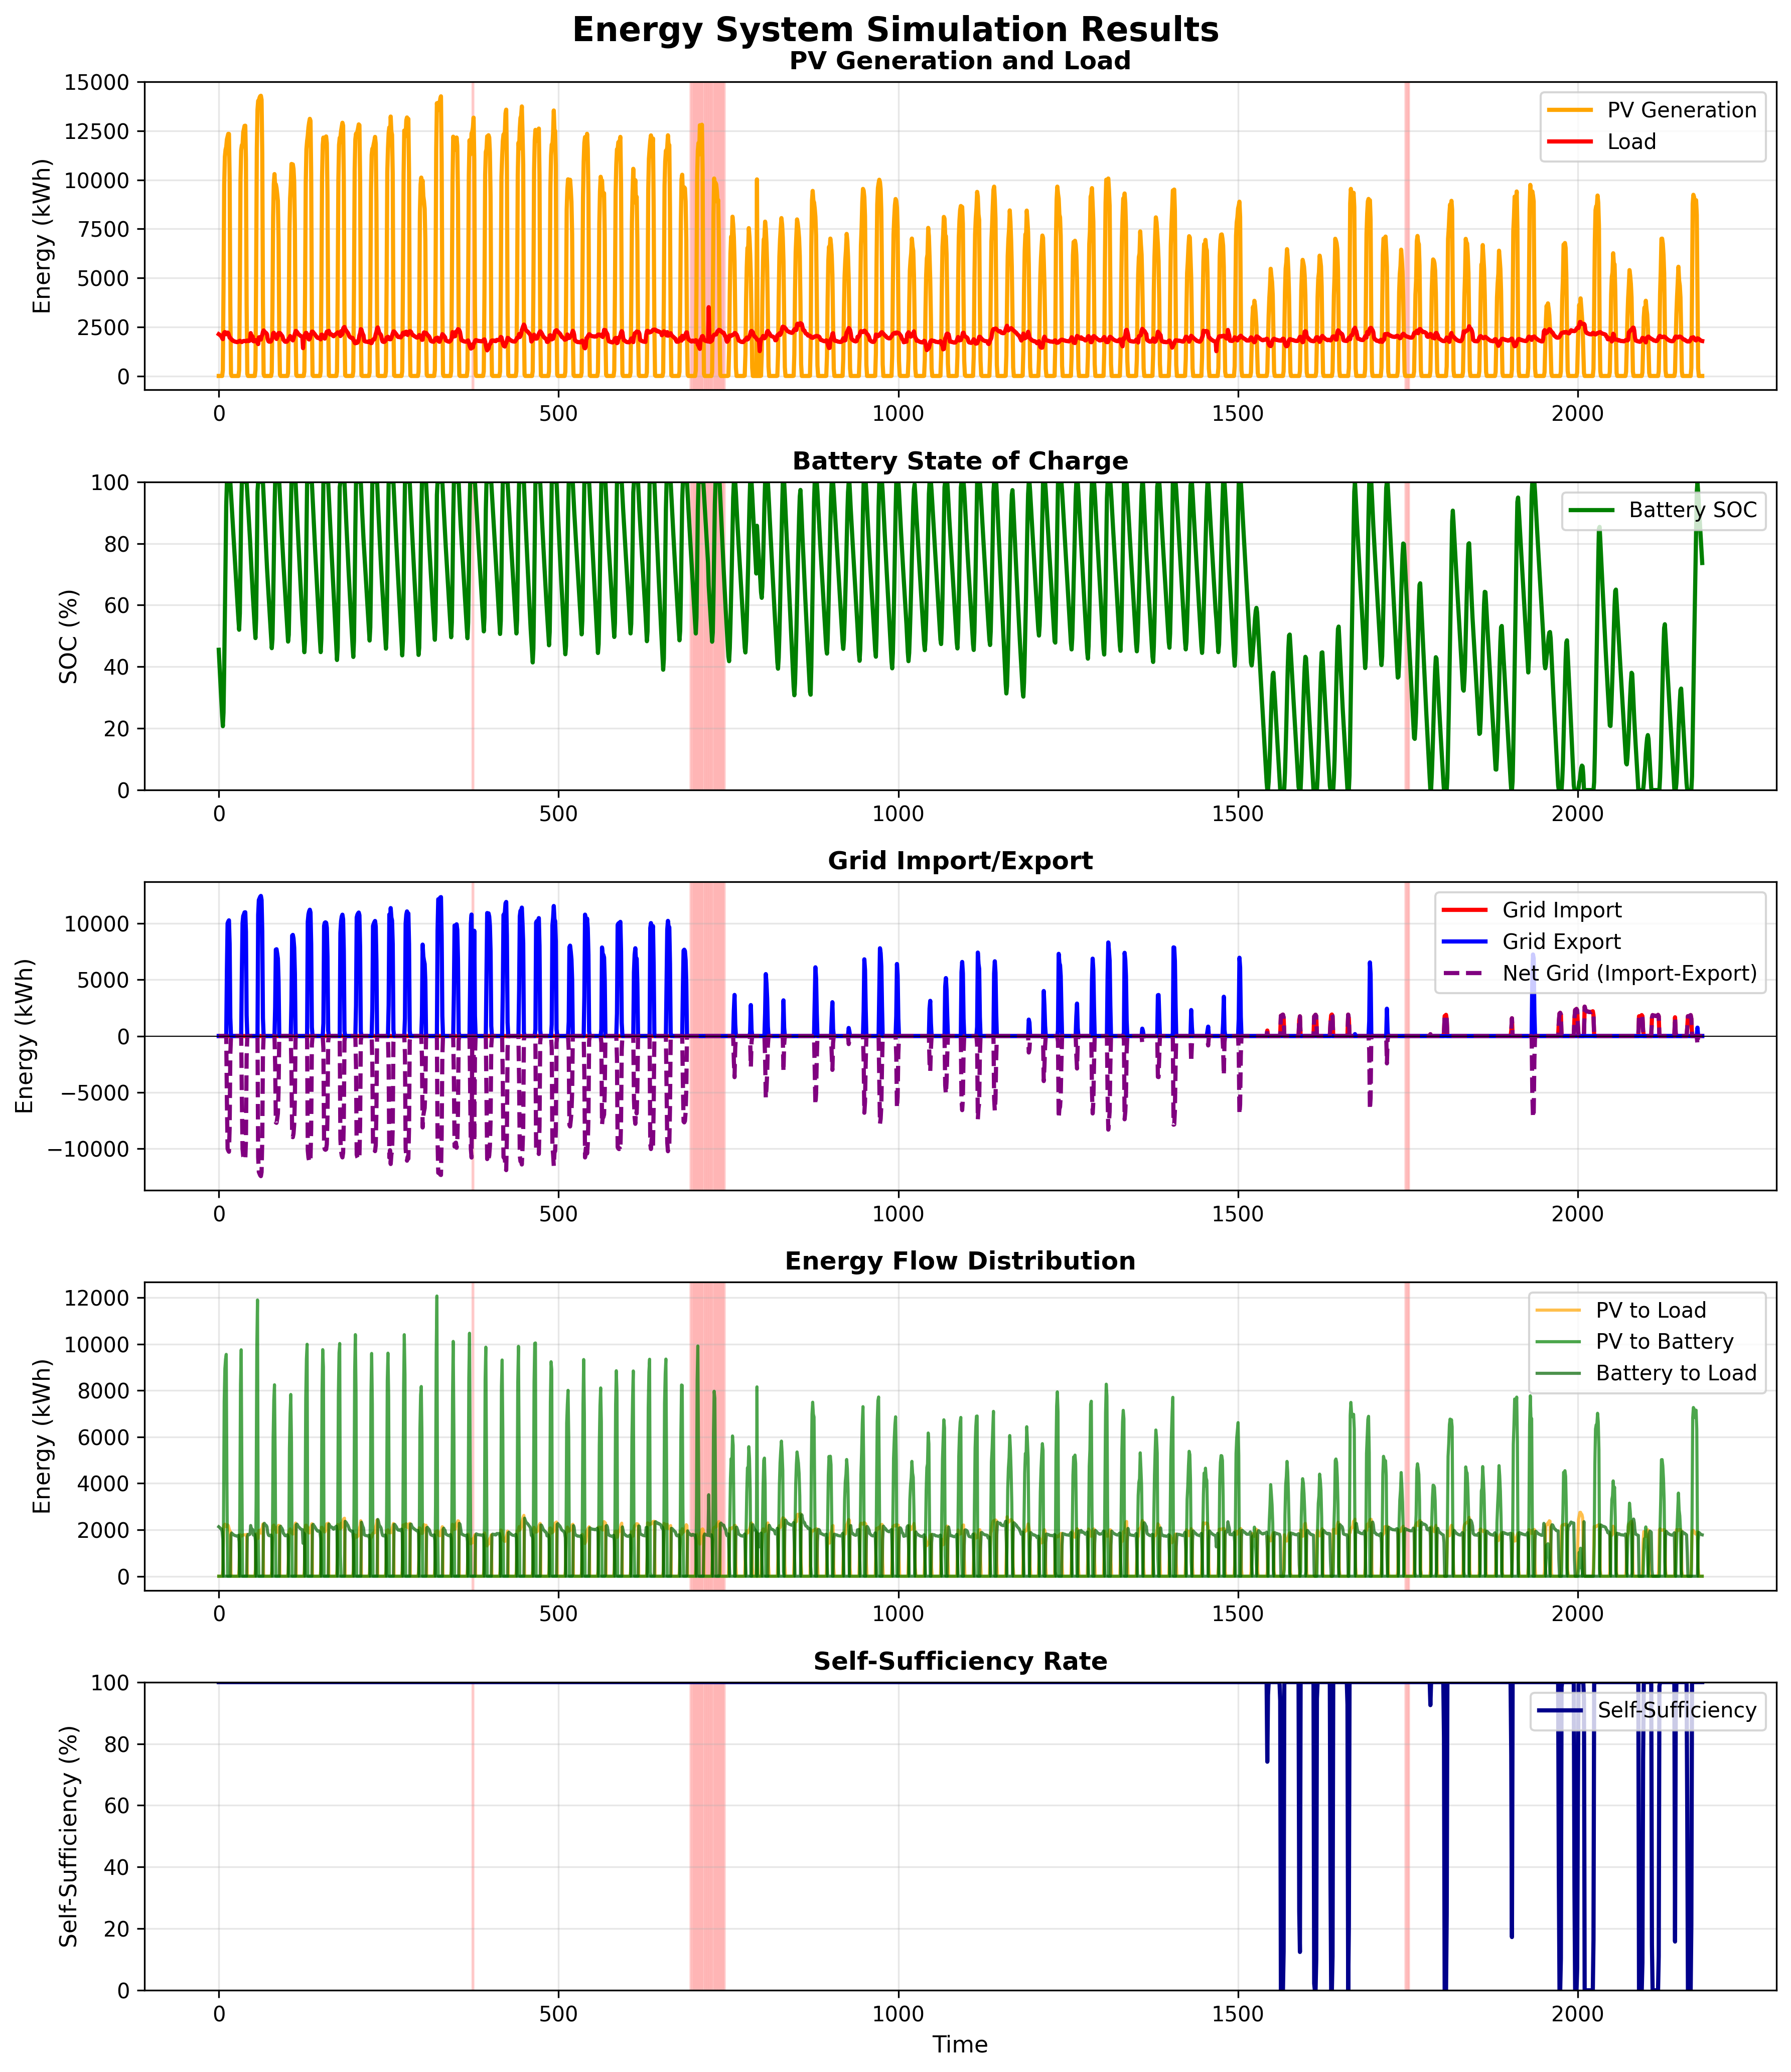

Data behind this chart, as committed beside it:
, pv_generation_kwh, load_kwh, battery_soc, battery_energy_kwh, pv_to_load, pv_to_battery, pv_to_grid, battery_to_load, grid_to_load, grid_import, grid_export, net_grid, self_sufficiency, grid_stable, unmet_load
0, 0.0, 2131, 0.4551, 22755, 0.0, 0.0, 0.0, 2131, 0.0, 0.0, 0.0, 0.0, 1.0, 1.0, 0.0
1, 0.0, 2109, 0.4107, 20533, 0.0, 0.0, 0.0, 2109, 0.0, 0.0, 0.0, 0.0, 1.0, 1.0, 0.0
2, 0.0, 2074, 0.367, 18348, 0.0, 0.0, 0.0, 2074, 0.0, 0.0, 0.0, 0.0, 1.0, 1.0, 0.0
3, 0.0, 2045, 0.3239, 16194, 0.0, 0.0, 0.0, 2045, 0.0, 0.0, 0.0, 0.0, 1.0, 1.0, 0.0
4, 0.0, 2035, 0.281, 14050, 0.0, 0.0, 0.0, 2035, 0.0, 0.0, 0.0, 0.0, 1.0, 1.0, 0.0
5, 0.0, 1917, 0.2406, 12031, 0.0, 0.0, 0.0, 1917, 0.0, 0.0, 0.0, 0.0, 1.0, 1.0, 0.0
6, 295.3, 1880, 0.2072, 10362, 295.3, 0.0, 0.0, 1584, 0.0, 0.0, 0.0, 0.0, 1.0, 1.0, 0.0
7, 4455, 2123, 0.2515, 12576, 2123, 2331, 0.0, 0.0, 0.0, 0.0, 0.0, 0.0, 1.0, 1.0, 0.0
8, 9744, 2212, 0.3946, 19729, 2212, 7532, 0.0, 0.0, 0.0, 0.0, 0.0, 0.0, 1.0, 1.0, 0.0
9, 11176, 2239, 0.5643, 28216, 2239, 8936, 0.0, 0.0, 0.0, 0.0, 0.0, 0.0, 1.0, 1.0, 0.0
10, 11540, 2192, 0.7419, 37093, 2192, 9348, 0.0, 0.0, 0.0, 0.0, 0.0, 0.0, 1.0, 1.0, 0.0
11, 11679, 2126, 0.9233, 46164, 2126, 9553, 0.0, 0.0, 0.0, 0.0, 0.0, 0.0, 1.0, 1.0, 0.0
12, 12065, 2195, 0.9999, 49995, 2195, 4038, 5831, 0.0, 0.0, 0.0, 5831, -5831, 1.0, 1.0, 0.0
13, 12211, 2212, 0.9999, 49995, 2212, 5.263, 9993, 0.0, 0.0, 0.0, 9993, -9993, 1.0, 1.0, 0.0
14, 12348, 2182, 0.9999, 49995, 2182, 5.263, 10160, 0.0, 0.0, 0.0, 10160, -10160, 1.0, 1.0, 0.0
15, 12344, 2076, 0.9999, 49995, 2076, 5.263, 10263, 0.0, 0.0, 0.0, 10263, -10263, 1.0, 1.0, 0.0
16, 10136, 1952, 0.9999, 49995, 1952, 5.263, 8179, 0.0, 0.0, 0.0, 8179, -8179, 1.0, 1.0, 0.0
17, 3584, 1939, 0.9999, 49995, 1939, 5.263, 1640, 0.0, 0.0, 0.0, 1640, -1640, 1.0, 1.0, 0.0
18, 112.8, 1898, 0.9622, 48111, 112.8, 0.0, 0.0, 1785, 0.0, 0.0, 0.0, 0.0, 1.0, 1.0, 0.0
19, 0.0, 1862, 0.9229, 46146, 0.0, 0.0, 0.0, 1862, 0.0, 0.0, 0.0, 0.0, 1.0, 1.0, 0.0
20, 0.0, 1817, 0.8846, 44230, 0.0, 0.0, 0.0, 1817, 0.0, 0.0, 0.0, 0.0, 1.0, 1.0, 0.0
21, 0.0, 1804, 0.8465, 42326, 0.0, 0.0, 0.0, 1804, 0.0, 0.0, 0.0, 0.0, 1.0, 1.0, 0.0
22, 0.0, 1779, 0.809, 40450, 0.0, 0.0, 0.0, 1779, 0.0, 0.0, 0.0, 0.0, 1.0, 1.0, 0.0
23, 0.0, 1765, 0.7718, 38588, 0.0, 0.0, 0.0, 1765, 0.0, 0.0, 0.0, 0.0, 1.0, 1.0, 0.0
24, 0.0, 1749, 0.7349, 36743, 0.0, 0.0, 0.0, 1749, 0.0, 0.0, 0.0, 0.0, 1.0, 1.0, 0.0
25, 0.0, 1746, 0.698, 34902, 0.0, 0.0, 0.0, 1746, 0.0, 0.0, 0.0, 0.0, 1.0, 1.0, 0.0
26, 0.0, 1733, 0.6615, 33074, 0.0, 0.0, 0.0, 1733, 0.0, 0.0, 0.0, 0.0, 1.0, 1.0, 0.0
27, 0.0, 1725, 0.6251, 31255, 0.0, 0.0, 0.0, 1725, 0.0, 0.0, 0.0, 0.0, 1.0, 1.0, 0.0
28, 0.0, 1735, 0.5885, 29426, 0.0, 0.0, 0.0, 1735, 0.0, 0.0, 0.0, 0.0, 1.0, 1.0, 0.0
29, 0.0, 1760, 0.5514, 27570, 0.0, 0.0, 0.0, 1760, 0.0, 0.0, 0.0, 0.0, 1.0, 1.0, 0.0
30, 292, 1774, 0.5201, 26007, 292, 0.0, 0.0, 1482, 0.0, 0.0, 0.0, 0.0, 1, 1.0, 0.0
31, 4584, 1795, 0.5731, 28654, 1795, 2789, 0.0, 0.0, 0.0, 0.0, 0.0, 0.0, 1.0, 1.0, 0.0
32, 10022, 1755, 0.7301, 36503, 1755, 8266, 0.0, 0.0, 0.0, 0.0, 0.0, 0.0, 1.0, 1.0, 0.0
33, 11510, 1758, 0.9152, 45762, 1758, 9751, 0.0, 0.0, 0.0, 0.0, 0.0, 0.0, 1.0, 1.0, 0.0
34, 11769, 1730, 0.9999, 49995, 1730, 4461, 5579, 0.0, 0.0, 0.0, 5579, -5579, 1.0, 1.0, 0.0
35, 11780, 1755, 0.9999, 49995, 1755, 5.263, 10019, 0.0, 0.0, 0.0, 10019, -10019, 1.0, 1.0, 0.0
36, 12428, 1777, 0.9999, 49995, 1777, 5.263, 10646, 0.0, 0.0, 0.0, 10646, -10646, 1.0, 1.0, 0.0
37, 12585, 1786, 0.9999, 49995, 1786, 5.263, 10794, 0.0, 0.0, 0.0, 10794, -10794, 1.0, 1.0, 0.0
38, 12756, 1782, 0.9999, 49995, 1782, 5.263, 10969, 0.0, 0.0, 0.0, 10969, -10969, 1.0, 1.0, 0.0
39, 12764, 1779, 0.9999, 49995, 1779, 5.263, 10980, 0.0, 0.0, 0.0, 10980, -10980, 1.0, 1.0, 0.0
40, 11028, 1768, 0.9999, 49995, 1768, 5.263, 9255, 0.0, 0.0, 0.0, 9255, -9255, 1.0, 1.0, 0.0
41, 3654, 1801, 0.9999, 49995, 1801, 5.263, 1847, 0.0, 0.0, 0.0, 1847, -1847, 1.0, 1.0, 0.0
42, 102.1, 1807, 0.9639, 48195, 102.1, 0.0, 0.0, 1705, 0.0, 0.0, 0.0, 0.0, 1.0, 1.0, 0.0
43, 0.0, 1803, 0.9259, 46293, 0.0, 0.0, 0.0, 1803, 0.0, 0.0, 0.0, 0.0, 1.0, 1.0, 0.0
44, 0.0, 1779, 0.8883, 44416, 0.0, 0.0, 0.0, 1779, 0.0, 0.0, 0.0, 0.0, 1.0, 1.0, 0.0
45, 0.0, 1795, 0.8505, 42523, 0.0, 0.0, 0.0, 1795, 0.0, 0.0, 0.0, 0.0, 1.0, 1.0, 0.0
46, 0.0, 1809, 0.8123, 40615, 0.0, 0.0, 0.0, 1809, 0.0, 0.0, 0.0, 0.0, 1.0, 1.0, 0.0
47, 0.0, 2184, 0.7662, 38312, 0.0, 0.0, 0.0, 2184, 0.0, 0.0, 0.0, 0.0, 1.0, 1.0, 0.0
48, 0.0, 2054, 0.7229, 36147, 0.0, 0.0, 0.0, 2054, 0.0, 0.0, 0.0, 0.0, 1.0, 1.0, 0.0
49, 0.0, 2035, 0.68, 34001, 0.0, 0.0, 0.0, 2035, 0.0, 0.0, 0.0, 0.0, 1.0, 1.0, 0.0
50, 0.0, 2006, 0.6377, 31886, 0.0, 0.0, 0.0, 2006, 0.0, 0.0, 0.0, 0.0, 1.0, 1.0, 0.0
51, 0.0, 1773, 0.6003, 30017, 0.0, 0.0, 0.0, 1773, 0.0, 0.0, 0.0, 0.0, 1.0, 1.0, 0.0
52, 0.0, 1765, 0.5631, 28157, 0.0, 0.0, 0.0, 1765, 0.0, 0.0, 0.0, 0.0, 1.0, 1.0, 0.0
53, 0.0, 1795, 0.5253, 26265, 0.0, 0.0, 0.0, 1795, 0.0, 0.0, 0.0, 0.0, 1.0, 1.0, 0.0
54, 298.3, 1826, 0.4931, 24654, 298.3, 0.0, 0.0, 1528, 0.0, 0.0, 0.0, 0.0, 1, 1.0, 0.0
55, 5144, 1825, 0.5561, 27805, 1825, 3320, 0.0, 0.0, 0.0, 0.0, 0.0, 0.0, 1.0, 1.0, 0.0
56, 11598, 1771, 0.7427, 37137, 1771, 9827, 0.0, 0.0, 0.0, 0.0, 0.0, 0.0, 1.0, 1.0, 0.0
57, 13581, 1686, 0.9687, 48433, 1686, 11895, 0.0, 0.0, 0.0, 0.0, 0.0, 0.0, 1.0, 1.0, 0.0
58, 14032, 1626, 0.9999, 49995, 1626, 1650, 10756, 0.0, 0.0, 0.0, 10756, -10756, 1.0, 1.0, 0.0
59, 14040, 1971, 0.9999, 49995, 1971, 5.263, 12064, 0.0, 0.0, 0.0, 12064, -12064, 1.0, 1.0, 0.0
... 2,124 more rows
